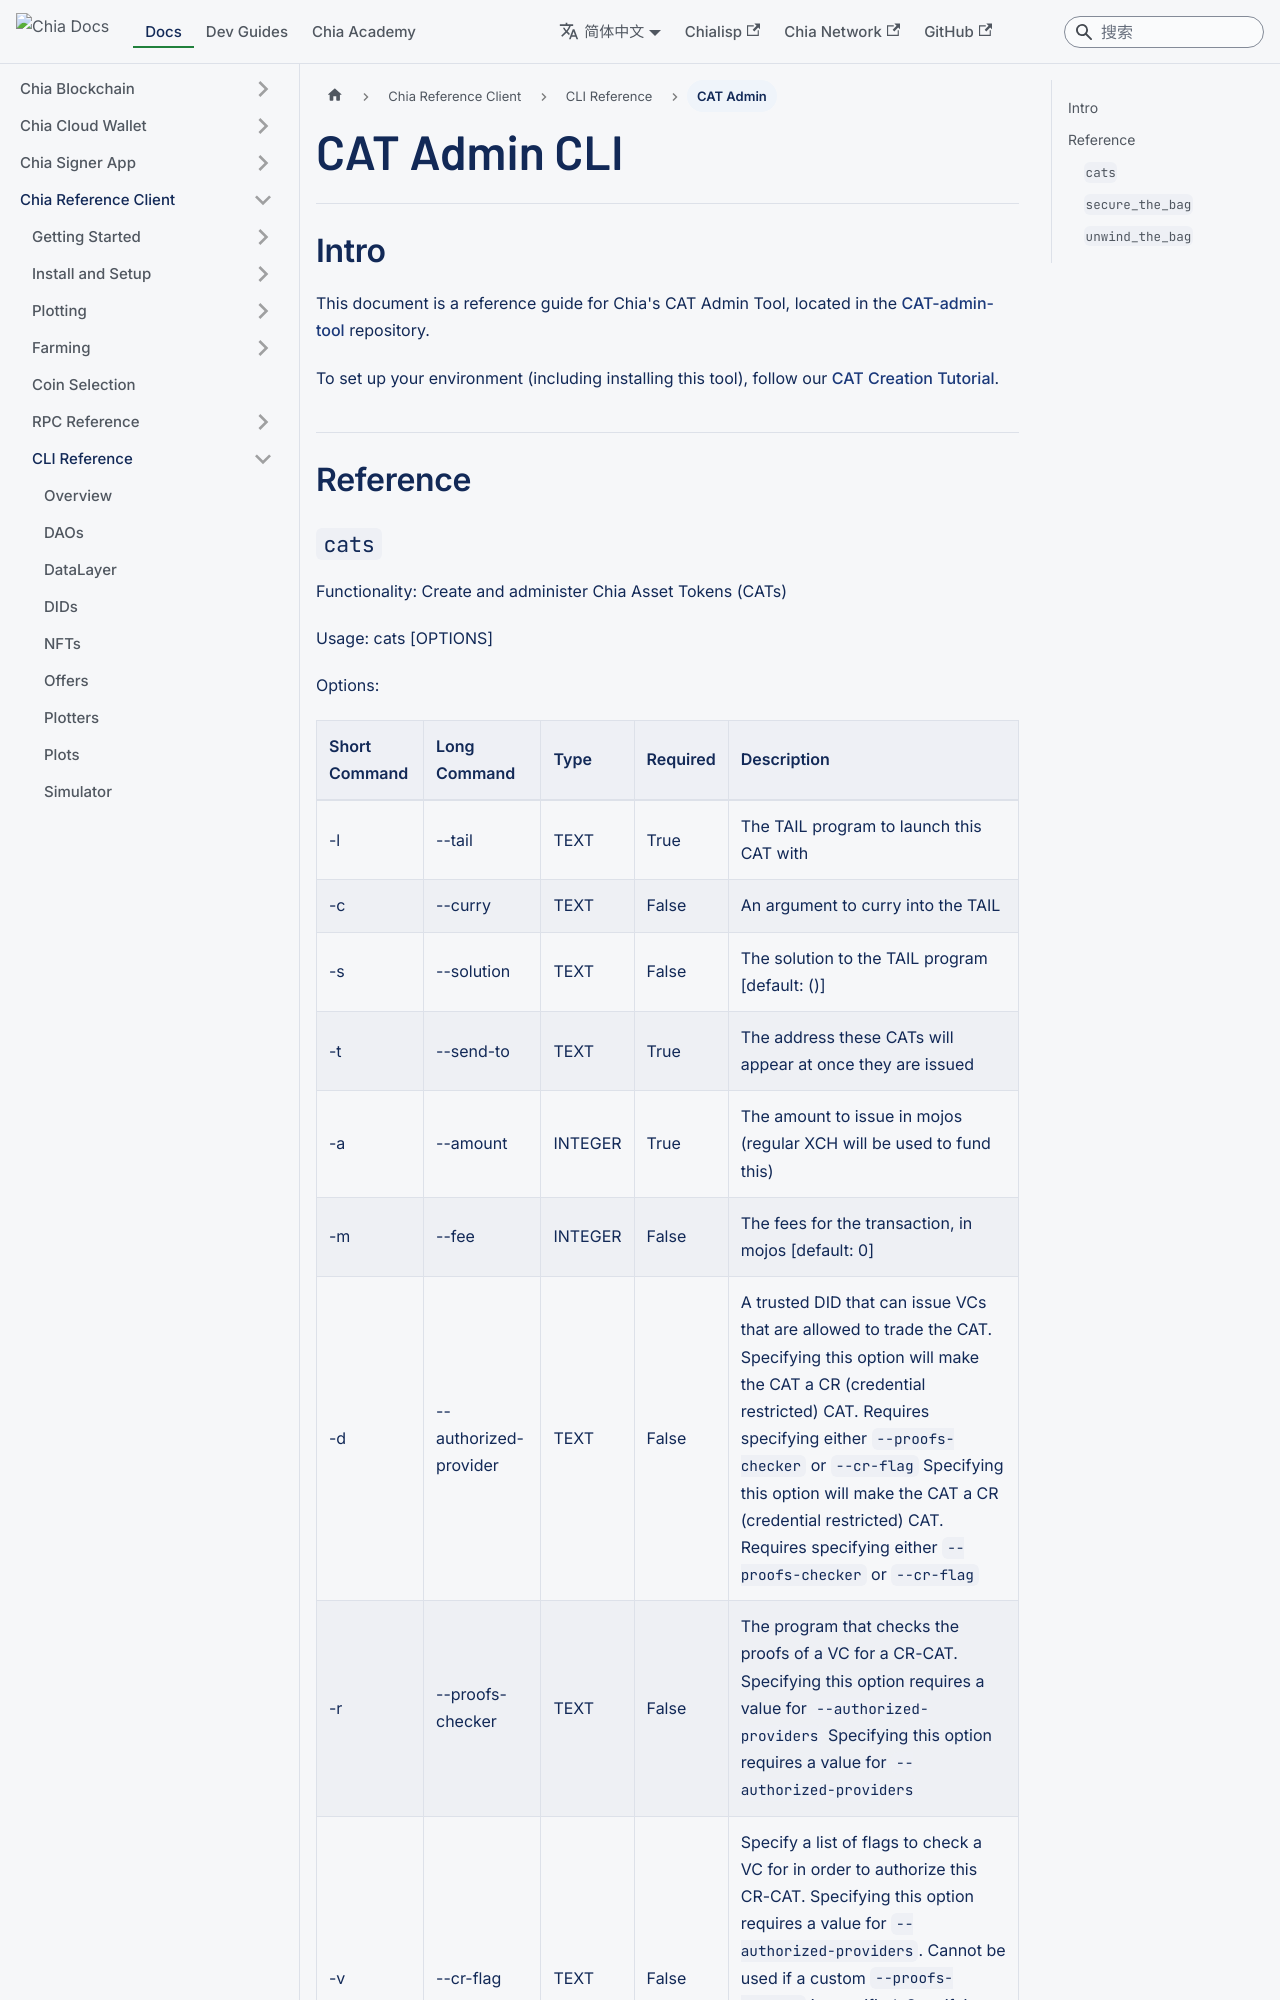

repository: Chia-Network/chia-docs · page: zh-Hans/reference-client/cli-reference/cat-admin-cli/index.html · generator: docusaurus

---
sidebar_label: CAT Admin
title: CAT Admin CLI
slug: /reference-client/cli-reference/cat-admin-cli
---

import Tabs from '@theme/Tabs';
import TabItem from '@theme/TabItem';

## Intro

This document is a reference guide for Chia's CAT Admin Tool, located in the [CAT-admin-tool](https://github.com/Chia-Network/CAT-admin-tool) repository.

To set up your environment (including installing this tool), follow our [CAT Creation Tutorial](/guides/cat-creation-tutorial).

## Reference
